The GitHub repository JPacoch/mountains_classifier contains a labelled image folder "data" with 2 categories: highlands, mountains. Examples follow, each with its label.

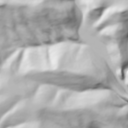
Label: mountains

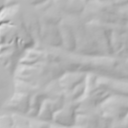
Label: highlands

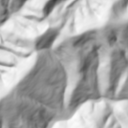
Label: mountains

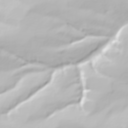
Label: highlands

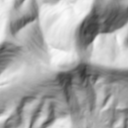
Label: mountains

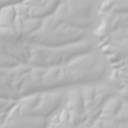
Label: highlands
